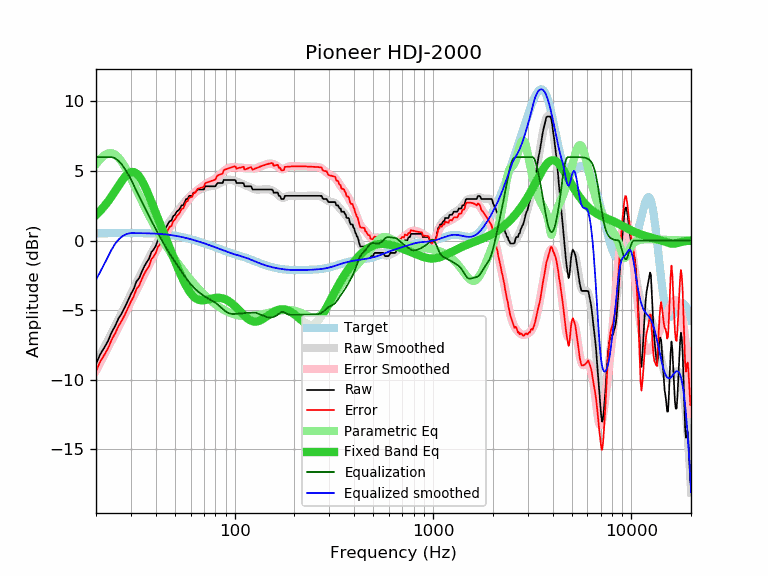

The file beside this chart, header and first rows:
frequency, raw, error, smoothed, error_smoothed, equalization, parametric_eq, equalized_raw, equalized_smoothed, target
20, -8.87, -9.39, -8.83, -9.35, 6.00, 1.84, -2.87, -2.83, 0.52
21, -8.18, -8.70, -8.25, -8.78, 6.00, 2.14, -2.18, -2.25, 0.53
22, -7.71, -8.24, -7.70, -8.23, 6.00, 2.46, -1.71, -1.70, 0.53
23, -7.22, -7.75, -7.16, -7.69, 6.00, 2.81, -1.22, -1.16, 0.53
24, -6.59, -7.12, -6.64, -7.17, 6.00, 3.19, -0.59, -0.64, 0.53
25, -6.13, -6.66, -6.13, -6.67, 5.91, 3.57, -0.22, -0.22, 0.53
26, -5.59, -6.12, -5.65, -6.18, 5.73, 3.94, 0.14, 0.08, 0.53
27, -5.22, -5.75, -5.18, -5.72, 5.46, 4.29, 0.25, 0.28, 0.54
28, -4.78, -5.31, -4.73, -5.26, 5.14, 4.59, 0.37, 0.42, 0.54
29, -4.31, -4.84, -4.28, -4.82, 4.78, 4.80, 0.48, 0.50, 0.54
30, -3.85, -4.38, -3.85, -4.39, 4.39, 4.92, 0.54, 0.54, 0.54
31, -3.47, -4.00, -3.44, -3.97, 3.97, 4.93, 0.51, 0.54, 0.54
32, -2.94, -3.47, -3.03, -3.57, 3.57, 4.82, 0.63, 0.53, 0.53
33, -2.71, -3.24, -2.64, -3.18, 3.18, 4.61, 0.47, 0.53, 0.53
34, -2.26, -2.79, -2.27, -2.80, 2.80, 4.33, 0.54, 0.53, 0.53
35, -1.87, -2.39, -1.91, -2.44, 2.44, 3.99, 0.57, 0.53, 0.53
36, -1.57, -2.09, -1.57, -2.09, 2.09, 3.61, 0.52, 0.52, 0.52
37, -1.32, -1.84, -1.24, -1.76, 1.76, 3.21, 0.44, 0.52, 0.52
38, -0.84, -1.35, -0.92, -1.43, 1.43, 2.80, 0.60, 0.51, 0.51
39, -0.66, -1.16, -0.62, -1.12, 1.12, 2.39, 0.47, 0.51, 0.51
40, -0.40, -0.89, -0.33, -0.82, 0.82, 1.99, 0.43, 0.50, 0.50
41, 0.02, -0.47, -0.05, -0.54, 0.54, 1.60, 0.56, 0.49, 0.49
42, 0.20, -0.28, 0.22, -0.26, 0.26, 1.22, 0.46, 0.48, 0.48
43, 0.48, 0.02, 0.47, 0.01, -0.01, 0.85, 0.48, 0.47, 0.47
44, 0.71, 0.26, 0.71, 0.26, -0.26, 0.49, 0.46, 0.45, 0.45
45, 0.93, 0.49, 0.94, 0.50, -0.50, 0.14, 0.44, 0.44, 0.44
46, 1.16, 0.74, 1.15, 0.72, -0.72, -0.20, 0.44, 0.42, 0.42
47, 1.39, 0.99, 1.34, 0.94, -0.94, -0.54, 0.46, 0.41, 0.41
48, 1.43, 1.04, 1.53, 1.14, -1.14, -0.86, 0.29, 0.39, 0.39
49, 1.75, 1.38, 1.71, 1.33, -1.33, -1.17, 0.42, 0.37, 0.37
50, 1.85, 1.50, 1.87, 1.52, -1.52, -1.48, 0.33, 0.35, 0.35
51, 2.07, 1.74, 2.03, 1.71, -1.71, -1.77, 0.37, 0.33, 0.33
52, 2.17, 1.87, 2.19, 1.88, -1.88, -2.05, 0.29, 0.31, 0.31
53, 2.30, 2.02, 2.34, 2.06, -2.06, -2.33, 0.24, 0.28, 0.28
54, 2.53, 2.27, 2.49, 2.23, -2.23, -2.58, 0.30, 0.26, 0.26
55, 2.53, 2.30, 2.63, 2.40, -2.40, -2.83, 0.14, 0.23, 0.23
56, 2.76, 2.55, 2.77, 2.56, -2.56, -3.06, 0.20, 0.21, 0.21
57, 2.99, 2.81, 2.90, 2.71, -2.71, -3.27, 0.28, 0.18, 0.18
58, 2.99, 2.84, 3.02, 2.86, -2.86, -3.46, 0.13, 0.16, 0.16
59, 3.21, 3.08, 3.13, 3.00, -3.00, -3.63, 0.21, 0.13, 0.13
60, 3.21, 3.11, 3.23, 3.13, -3.13, -3.78, 0.08, 0.10, 0.10
61, 3.21, 3.14, 3.32, 3.25, -3.25, -3.91, -0.04, 0.07, 0.07
62, 3.44, 3.40, 3.40, 3.36, -3.36, -4.01, 0.08, 0.04, 0.04
63, 3.44, 3.43, 3.47, 3.46, -3.46, -4.10, -0.02, 0.01, 0.01
64, 3.54, 3.56, 3.53, 3.55, -3.55, -4.17, -0.01, -0.01, -0.01
65, 3.67, 3.72, 3.59, 3.63, -3.63, -4.23, 0.04, -0.04, -0.04
66, 3.67, 3.75, 3.63, 3.71, -3.71, -4.26, -0.03, -0.07, -0.07
67, 3.67, 3.78, 3.68, 3.78, -3.78, -4.28, -0.11, -0.10, -0.10
68, 3.67, 3.81, 3.71, 3.85, -3.85, -4.30, -0.17, -0.13, -0.13
69, 3.67, 3.84, 3.75, 3.91, -3.91, -4.30, -0.24, -0.16, -0.16
70, 3.67, 3.87, 3.78, 3.98, -3.98, -4.29, -0.30, -0.19, -0.19
71, 3.90, 4.12, 3.82, 4.04, -4.04, -4.28, -0.14, -0.22, -0.22
72, 3.90, 4.15, 3.84, 4.10, -4.10, -4.26, -0.19, -0.25, -0.25
73, 3.90, 4.18, 3.87, 4.15, -4.15, -4.24, -0.24, -0.28, -0.28
74, 3.90, 4.21, 3.88, 4.19, -4.19, -4.22, -0.29, -0.31, -0.31
75, 3.90, 4.24, 3.90, 4.24, -4.24, -4.20, -0.33, -0.34, -0.34
76, 3.90, 4.27, 3.91, 4.28, -4.28, -4.18, -0.37, -0.37, -0.37
77, 3.90, 4.30, 3.92, 4.32, -4.32, -4.16, -0.41, -0.40, -0.40
78, 3.90, 4.33, 3.93, 4.36, -4.36, -4.15, -0.46, -0.43, -0.43
79, 3.90, 4.36, 3.95, 4.41, -4.41, -4.13, -0.51, -0.46, -0.46
... 553 more rows
